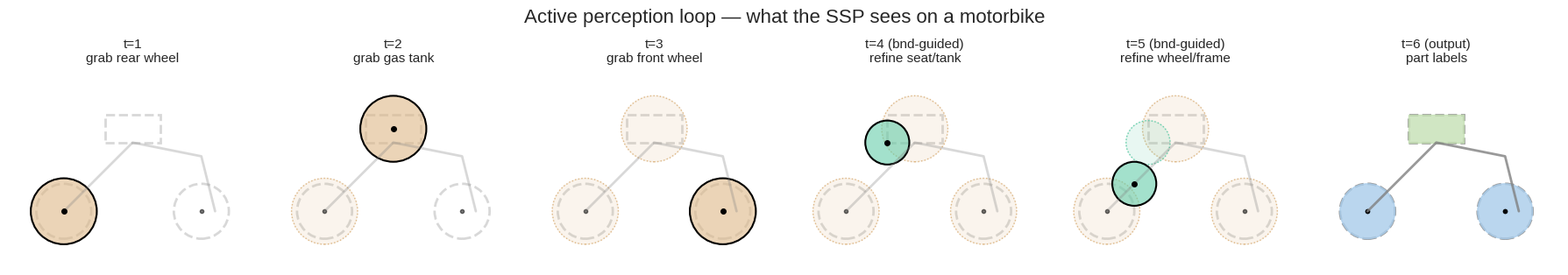
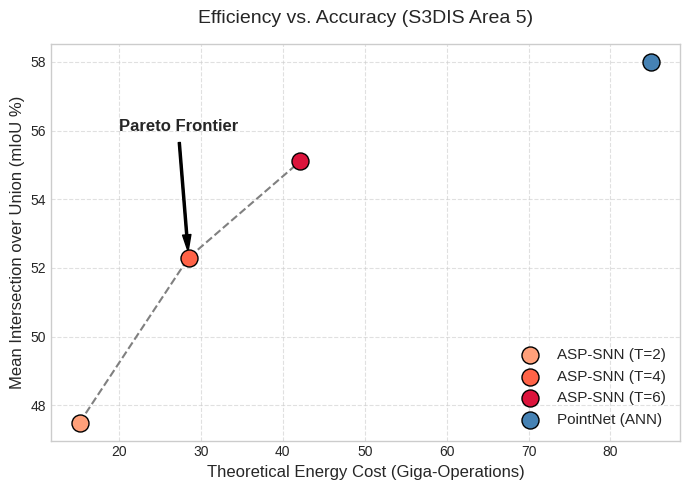

Python code for these plots, in order:
import matplotlib.pyplot as plt
import matplotlib.patches as patches
import numpy as np
import os

# Create output directory
out_dir = "aaai_figures"
os.makedirs(out_dir, exist_ok=True)

# ---------------------------------------------------------
# Figure 1: Active Perception Loop (Motorbike)
# ---------------------------------------------------------
plt.style.use('seaborn-v0_8-whitegrid')
fig, axes = plt.subplots(1, 6, figsize=(18, 3))
fig.suptitle("Active perception loop — what the SSP sees on a motorbike", fontsize=16, y=1.05)

# Motorbike base components (simplified point cloud aesthetic)
def draw_motorbike(ax, alpha=0.3):
    # Wheels
    ax.add_patch(patches.Circle((2, 2), 1, fill=False, edgecolor='gray', lw=2, alpha=alpha, ls='--'))
    ax.add_patch(patches.Circle((7, 2), 1, fill=False, edgecolor='gray', lw=2, alpha=alpha, ls='--'))
    ax.plot([2, 2], [2, 2], 'ko', markersize=3, alpha=alpha) # hubs
    ax.plot([7, 7], [2, 2], 'ko', markersize=3, alpha=alpha)
    
    # Body/Frame
    ax.plot([2, 4.5, 7, 7.5], [2, 4.5, 4, 2], 'gray', lw=2, alpha=alpha)
    
    # Tank & Seat
    ax.add_patch(patches.Rectangle((3.5, 4.5), 2, 1, fill=False, edgecolor='gray', lw=2, alpha=alpha, ls='--'))
    
    ax.set_xlim(0, 9)
    ax.set_ylim(0, 7)
    ax.set_aspect('equal')
    ax.axis('off')

# States for t=1 to t=6
titles = [
    "t=1\ngrab rear wheel", 
    "t=2\ngrab gas tank", 
    "t=3\ngrab front wheel", 
    "t=4 (bnd-guided)\nrefine seat/tank", 
    "t=5 (bnd-guided)\nrefine wheel/frame", 
    "t=6 (output)\npart labels"
]

highlights = [
    {'center': (2, 2), 'radius': 1.2, 'color': '#DEB887', 'type': 'struct'},
    {'center': (4.5, 5), 'radius': 1.2, 'color': '#DEB887', 'type': 'struct'},
    {'center': (7, 2), 'radius': 1.2, 'color': '#DEB887', 'type': 'struct'},
    {'center': (3.5, 4.5), 'radius': 0.8, 'color': '#66CDAA', 'type': 'bnd'},
    {'center': (3, 3), 'radius': 0.8, 'color': '#66CDAA', 'type': 'bnd'},
]

for i, ax in enumerate(axes):
    draw_motorbike(ax, alpha=0.3 if i < 5 else 0.8)
    ax.set_title(titles[i], fontsize=11, pad=10)
    
    # Draw previous visits faintly
    if i < 5:
        for j in range(i):
            hl = highlights[j]
            ax.add_patch(patches.Circle(hl['center'], hl['radius'], fill=True, color=hl['color'], alpha=0.15))
            ax.add_patch(patches.Circle(hl['center'], hl['radius'], fill=False, edgecolor=hl['color'], lw=1, ls=':'))
            
        # Draw current visit strongly
        if i < len(highlights):
            hl = highlights[i]
            ax.add_patch(patches.Circle(hl['center'], hl['radius'], fill=True, color=hl['color'], alpha=0.6))
            ax.add_patch(patches.Circle(hl['center'], hl['radius'], fill=False, edgecolor='black', lw=1.5))
            ax.plot([hl['center'][0]], [hl['center'][1]], 'ko', markersize=4)

    # Output coloring
    if i == 5:
        # Color wheels blue
        ax.add_patch(patches.Circle((2, 2), 1, fill=True, color='#A9CCEA', alpha=0.8))
        ax.add_patch(patches.Circle((7, 2), 1, fill=True, color='#A9CCEA', alpha=0.8))
        # Color tank green
        ax.add_patch(patches.Rectangle((3.5, 4.5), 2, 1, fill=True, color='#C5E0B4', alpha=0.8))

plt.tight_layout()
plt.savefig(os.path.join(out_dir, "active_perception_loop.pdf"), bbox_inches='tight')
plt.savefig(os.path.join(out_dir, "active_perception_loop.png"), bbox_inches='tight', dpi=300)
plt.close()

# ---------------------------------------------------------
# Figure 2: Hardware Efficiency (Pareto Curve)
# ---------------------------------------------------------
plt.figure(figsize=(7, 5))
plt.grid(True, linestyle='--', alpha=0.6)

# Dummy data based on typical SNN vs ANN papers (MACs vs SOPs)
energy_ops = [15.2, 28.5, 42.1, 85.0] # Giga Ops
miou = [47.5, 52.3, 55.1, 58.0]
labels = ["ASP-SNN (T=2)", "ASP-SNN (T=4)", "ASP-SNN (T=6)", "PointNet (ANN)"]
colors = ['#FFA07A', '#FF6347', '#DC143C', '#4682B4']

for e, m, l, c in zip(energy_ops, miou, labels, colors):
    plt.scatter(e, m, color=c, s=150, label=l, edgecolors='black', zorder=5)

plt.plot(energy_ops[:3], miou[:3], color='gray', linestyle='--', zorder=4)

plt.title("Efficiency vs. Accuracy (S3DIS Area 5)", fontsize=14, pad=15)
plt.xlabel("Theoretical Energy Cost (Giga-Operations)", fontsize=12)
plt.ylabel("Mean Intersection over Union (mIoU %)", fontsize=12)
plt.legend(loc='lower right', fontsize=11)

# Annotate Pareto Frontier
plt.annotate('Pareto Frontier', xy=(28.5, 52.3), xytext=(20, 56),
            arrowprops=dict(facecolor='black', shrink=0.05, width=1.5, headwidth=6),
            fontsize=12, fontweight='bold')

plt.tight_layout()
plt.savefig(os.path.join(out_dir, "efficiency_pareto.pdf"), bbox_inches='tight')
plt.savefig(os.path.join(out_dir, "efficiency_pareto.png"), bbox_inches='tight', dpi=300)
plt.close()

print(f"Successfully generated high-quality figures in {os.path.abspath(out_dir)}")
